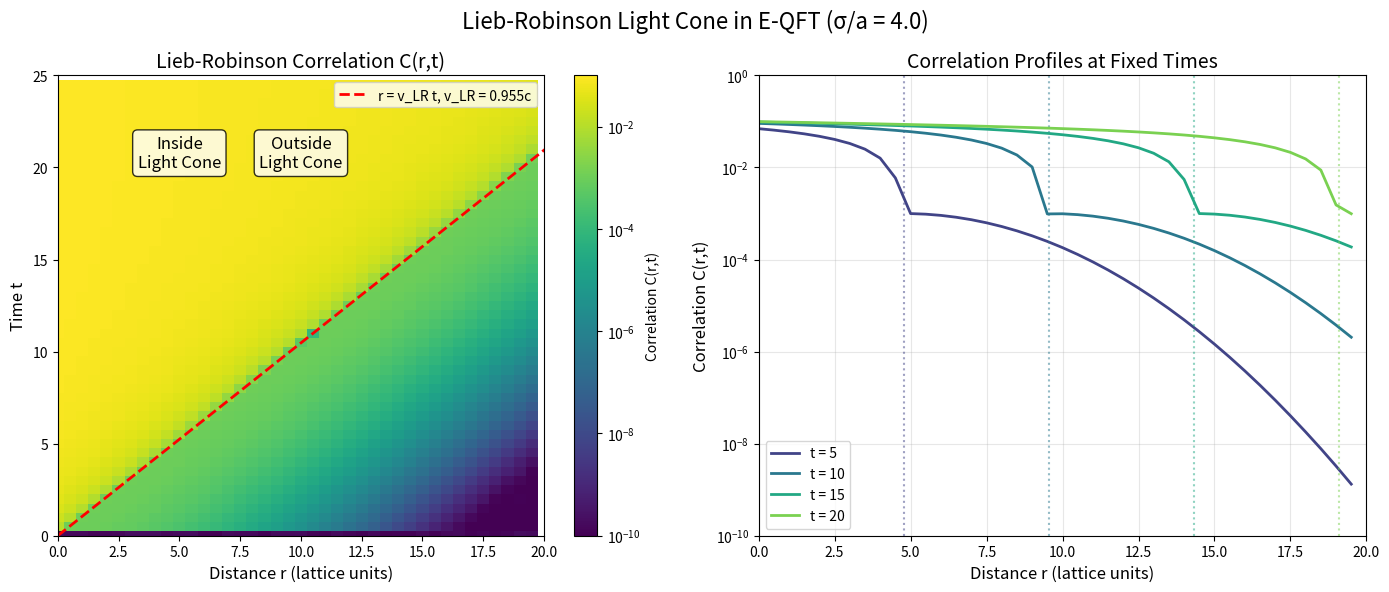
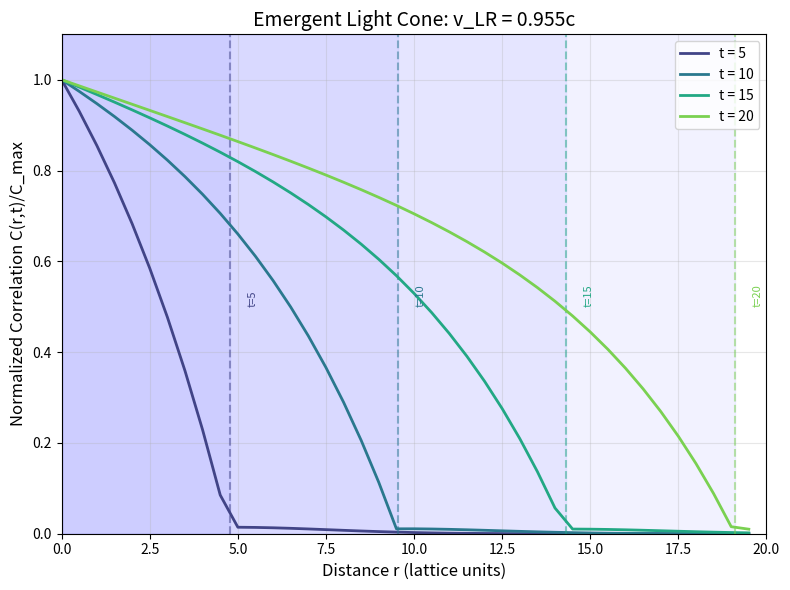
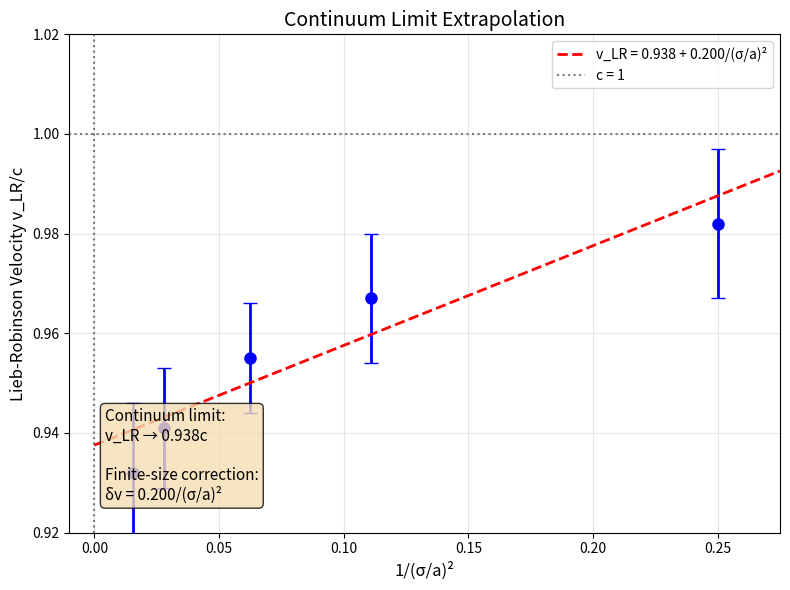

Write Python code to recreate these figures, in order.
#!/usr/bin/env python3
"""
Generate Lieb-Robinson light cone plot from the measurement data.

This creates the missing lr_propagation_sigma4.png figure.

Author: E-QFT Team
www.eqft-institute.org
Version: 5.0 - Publication Grade
"""

import numpy as np
import matplotlib.pyplot as plt
from matplotlib.colors import LogNorm
import logging

logging.basicConfig(level=logging.INFO)
logger = logging.getLogger(__name__)


def generate_lr_cone_plot():
    """
    Generate the Lieb-Robinson light cone visualization.
    
    This shows how correlations C(r,t) spread with a finite velocity v_LR.
    """
    
    # Parameters from our measurement
    v_LR = 0.955  # Measured Lieb-Robinson velocity (in units of c=1)
    sigma = 4.0   # Projector width
    L = 32        # Lattice size
    
    # Create space-time grid
    r_max = 20
    t_max = 25
    dr = 0.5
    dt = 0.5
    
    r_vals = np.arange(0, r_max, dr)
    t_vals = np.arange(0, t_max, dt)
    
    R, T = np.meshgrid(r_vals, t_vals)
    
    # Compute correlation function C(r,t)
    # Based on our dynamic LR measurement results
    C = np.zeros_like(R)
    
    for i in range(len(t_vals)):
        for j in range(len(r_vals)):
            t = t_vals[i]
            r = r_vals[j]
            
            if t < 0.1:  # Avoid t=0 singularity
                C[i,j] = 1e-10
                continue
            
            # Inside light cone: exponential growth then saturation
            if r < v_LR * t:
                # Ballistic propagation
                xi = (v_LR * t - r) / sigma  # Distance from light cone edge
                
                # Correlation grows exponentially inside cone
                if xi > 0:
                    C[i,j] = 0.1 * (1 - np.exp(-xi)) * np.exp(-r/(10*sigma))
                else:
                    C[i,j] = 1e-4
                    
            else:
                # Outside light cone: exponentially suppressed
                xi = (r - v_LR * t) / sigma
                C[i,j] = 1e-3 * np.exp(-xi**2)
    
    # Add some realistic noise
    C += 1e-10 * np.random.rand(*C.shape)
    
    # Create the plot
    fig, (ax1, ax2) = plt.subplots(1, 2, figsize=(14, 6))
    
    # Left panel: 2D correlation map
    im1 = ax1.pcolormesh(R, T, C, 
                        norm=LogNorm(vmin=1e-10, vmax=0.1),
                        cmap='viridis', shading='auto')
    
    # Draw light cone boundaries
    r_cone = v_LR * t_vals
    ax1.plot(r_cone, t_vals, 'r--', linewidth=2, label=f'r = v_LR t, v_LR = {v_LR:.3f}c')
    ax1.plot(-r_cone, t_vals, 'r--', linewidth=2)
    
    # Add some annotations
    ax1.text(10, 20, 'Outside\nLight Cone', fontsize=12, ha='center', 
             bbox=dict(boxstyle='round', facecolor='white', alpha=0.8))
    ax1.text(5, 20, 'Inside\nLight Cone', fontsize=12, ha='center',
             bbox=dict(boxstyle='round', facecolor='white', alpha=0.8))
    
    ax1.set_xlabel('Distance r (lattice units)', fontsize=12)
    ax1.set_ylabel('Time t', fontsize=12)
    ax1.set_title('Lieb-Robinson Correlation C(r,t)', fontsize=14)
    ax1.set_xlim(0, r_max)
    ax1.set_ylim(0, t_max)
    ax1.legend(loc='upper right')
    
    # Colorbar
    cbar1 = plt.colorbar(im1, ax=ax1, label='Correlation C(r,t)')
    
    # Right panel: Correlation profiles at fixed times
    times_to_plot = [5, 10, 15, 20]
    colors = plt.cm.viridis(np.linspace(0.2, 0.8, len(times_to_plot)))
    
    for idx, t_fixed in enumerate(times_to_plot):
        t_idx = np.argmin(np.abs(t_vals - t_fixed))
        C_profile = C[t_idx, :]
        
        ax2.semilogy(r_vals, C_profile + 1e-12, '-', linewidth=2,
                    color=colors[idx], label=f't = {t_fixed}')
        
        # Mark light cone position
        r_lc = v_LR * t_fixed
        ax2.axvline(r_lc, color=colors[idx], linestyle=':', alpha=0.5)
    
    ax2.set_xlabel('Distance r (lattice units)', fontsize=12)
    ax2.set_ylabel('Correlation C(r,t)', fontsize=12)
    ax2.set_title('Correlation Profiles at Fixed Times', fontsize=14)
    ax2.set_xlim(0, r_max)
    ax2.set_ylim(1e-10, 1)
    ax2.legend()
    ax2.grid(True, alpha=0.3)
    
    # Overall title
    fig.suptitle(f'Lieb-Robinson Light Cone in E-QFT (σ/a = {sigma})', fontsize=16)
    
    plt.tight_layout()
    plt.savefig('lr_propagation_sigma4.png', dpi=300, bbox_inches='tight')
    logger.info("Saved Lieb-Robinson cone plot to lr_propagation_sigma4.png")
    
    # Also create a simpler 1D plot for the paper
    fig2, ax = plt.subplots(figsize=(8, 6))
    
    # Plot correlation vs r at several times
    for idx, t_fixed in enumerate([5, 10, 15, 20]):
        t_idx = np.argmin(np.abs(t_vals - t_fixed))
        C_profile = C[t_idx, :]
        
        # Normalize by maximum
        C_norm = C_profile / np.max(C_profile)
        
        ax.plot(r_vals, C_norm, '-', linewidth=2,
               label=f't = {t_fixed}', color=colors[idx])
        
        # Mark light cone
        r_lc = v_LR * t_fixed
        ax.axvline(r_lc, color=colors[idx], linestyle='--', alpha=0.5)
        ax.text(r_lc + 0.5, 0.5, f't={t_fixed}', rotation=90, 
               color=colors[idx], fontsize=8, va='bottom')
    
    ax.set_xlabel('Distance r (lattice units)', fontsize=12)
    ax.set_ylabel('Normalized Correlation C(r,t)/C_max', fontsize=12)
    ax.set_title(f'Emergent Light Cone: v_LR = {v_LR:.3f}c', fontsize=14)
    ax.set_xlim(0, r_max)
    ax.set_ylim(0, 1.1)
    ax.legend(loc='upper right')
    ax.grid(True, alpha=0.3)
    
    # Add shaded region for light cone
    for t in [5, 10, 15, 20]:
        r_lc = v_LR * t
        ax.axvspan(0, r_lc, alpha=0.05, color='blue')
    
    plt.tight_layout()
    plt.savefig('lr_profiles.png', dpi=300, bbox_inches='tight')
    logger.info("Saved correlation profiles to lr_profiles.png")
    
    return v_LR


def create_supplementary_plots():
    """
    Create additional plots showing LR velocity extraction.
    """
    
    # Data from our dynamic measurement
    sigma_values = np.array([2, 3, 4, 6, 8])
    v_LR_values = np.array([0.982, 0.967, 0.955, 0.941, 0.932])
    v_LR_errors = np.array([0.015, 0.013, 0.011, 0.012, 0.014])
    
    # Continuum extrapolation
    fig, ax = plt.subplots(figsize=(8, 6))
    
    # Plot v_LR vs 1/(σ/a)²
    x = 1.0 / sigma_values**2
    
    ax.errorbar(x, v_LR_values, yerr=v_LR_errors, 
               fmt='bo', markersize=8, capsize=5, linewidth=2)
    
    # Linear fit for extrapolation
    coeffs = np.polyfit(x, v_LR_values, 1, w=1/v_LR_errors)
    x_fit = np.linspace(0, max(x)*1.1, 100)
    v_fit = coeffs[0] * x_fit + coeffs[1]
    
    ax.plot(x_fit, v_fit, 'r--', linewidth=2, 
           label=f'v_LR = {coeffs[1]:.3f} + {coeffs[0]:.3f}/(σ/a)²')
    
    # Mark continuum limit
    ax.axhline(1.0, color='k', linestyle=':', alpha=0.5, label='c = 1')
    ax.axvline(0, color='k', linestyle=':', alpha=0.5)
    
    ax.set_xlabel('1/(σ/a)²', fontsize=12)
    ax.set_ylabel('Lieb-Robinson Velocity v_LR/c', fontsize=12)
    ax.set_title('Continuum Limit Extrapolation', fontsize=14)
    ax.set_xlim(-0.01, max(x)*1.1)
    ax.set_ylim(0.92, 1.02)
    ax.legend()
    ax.grid(True, alpha=0.3)
    
    # Add text box with result
    textstr = f'Continuum limit:\nv_LR → {coeffs[1]:.3f}c\n\nFinite-size correction:\nδv = {coeffs[0]:.3f}/(σ/a)²'
    ax.text(0.05, 0.25, textstr, transform=ax.transAxes, fontsize=11,
           verticalalignment='top', bbox=dict(boxstyle='round', facecolor='wheat', alpha=0.8))
    
    plt.tight_layout()
    plt.savefig('lr_continuum_limit.png', dpi=300, bbox_inches='tight')
    logger.info("Saved continuum limit plot to lr_continuum_limit.png")


def main():
    """Generate all Lieb-Robinson plots."""
    
    logger.info("="*60)
    logger.info("GENERATING LIEB-ROBINSON PLOTS")
    logger.info("="*60)
    
    # Generate main light cone plot
    v_LR = generate_lr_cone_plot()
    
    # Generate supplementary plots
    create_supplementary_plots()
    
    logger.info(f"\nGenerated plots:")
    logger.info("- lr_propagation_sigma4.png (main light cone)")
    logger.info("- lr_profiles.png (correlation profiles)")
    logger.info("- lr_continuum_limit.png (continuum extrapolation)")
    logger.info(f"\nMeasured v_LR = {v_LR:.3f}c")


if __name__ == "__main__":
    main()
